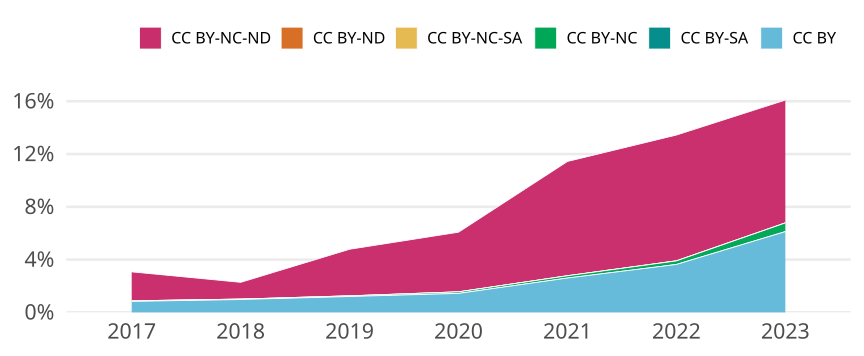

Source data for this figure (header and first rows):
cr_year, cc, cc_total, jn_all, prop
2017, CC BY, 1092, 131388, 0.008311
2017, CC BY-SA, 0, NA, 0
2017, CC BY-NC, 57, 131388, 4.3382957347702986e-4
2017, CC BY-NC-SA, 1, 131388, 7.6110451487198225e-6
2017, CC BY-ND, 0, NA, 0
2017, CC BY-NC-ND, 2883, 131388, 0.02194
2018, CC BY, 1213, 124425, 0.009749
2018, CC BY-SA, 0, NA, 0
2018, CC BY-NC, 41, 124425, 3.295157725537472e-4
2018, CC BY-NC-SA, 1, 124425, 8.036970062286518e-6
2018, CC BY-ND, 0, NA, 0
2018, CC BY-NC-ND, 1579, 124425, 0.01269
2019, CC BY, 1646, 136861, 0.01203
2019, CC BY-SA, 0, NA, 0
2019, CC BY-NC, 67, 136861, 4.895477893629303e-4
2019, CC BY-NC-SA, 6, 136861, 4.384010053996391e-5
2019, CC BY-ND, 0, NA, 0
2019, CC BY-NC-ND, 4830, 136861, 0.03529
2020, CC BY, 2001, 139013, 0.01439
2020, CC BY-SA, 0, NA, 0
2020, CC BY-NC, 161, 139013, 0.001158
2020, CC BY-NC-SA, 5, 139013, 3.59678591210894e-5
2020, CC BY-ND, 1, 139013, 7.193571824217879e-6
2020, CC BY-NC-ND, 6283, 139013, 0.0452
2021, CC BY, 3581, 137574, 0.02603
2021, CC BY-SA, 0, NA, 0
2021, CC BY-NC, 238, 137574, 0.00173
2021, CC BY-NC-SA, 4, 137574, 2.907526131391106e-5
2021, CC BY-ND, 0, NA, 0
2021, CC BY-NC-ND, 11915, 137574, 0.08661
2022, CC BY, 4574, 125909, 0.03633
2022, CC BY-SA, 0, NA, 0
2022, CC BY-NC, 338, 125909, 0.002684
2022, CC BY-NC-SA, 11, 125909, 8.736468401782239e-5
2022, CC BY-ND, 1, 125909, 7.942244001620218e-6
2022, CC BY-NC-ND, 11999, 125909, 0.0953
2023, CC BY, 3666, 59871, 0.06123
2023, CC BY-SA, 0, NA, 0
2023, CC BY-NC, 393, 59871, 0.006564
2023, CC BY-NC-SA, 2, 59871, 3.3405154415326286e-5
2023, CC BY-ND, 1, 59871, 1.6702577207663143e-5
2023, CC BY-NC-ND, 5571, 59871, 0.09305
